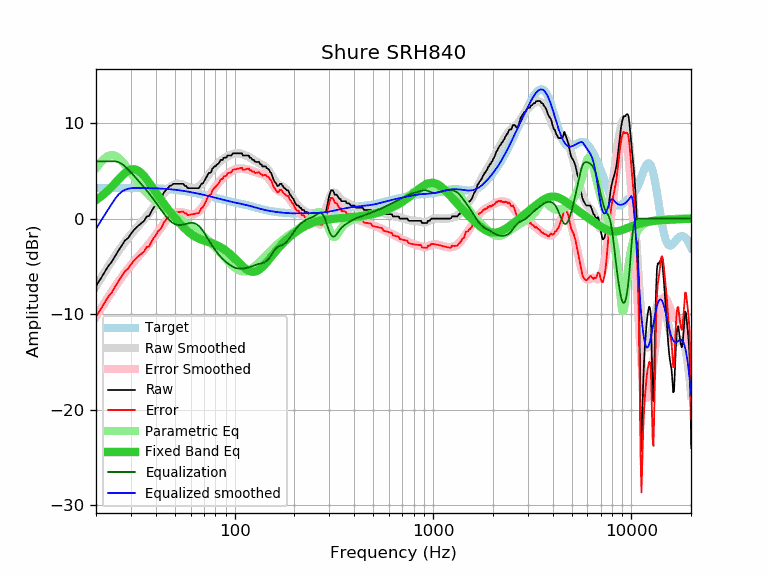

Source data for this figure (header and first rows):
frequency, raw, error, smoothed, error_smoothed, equalization, parametric_eq, equalized_raw, equalized_smoothed, target
20, -7.07, -10.27, -7.06, -10.26, 6.00, 1.95, -1.07, -1.06, 3.20
21, -6.38, -9.58, -6.36, -9.56, 6.00, 2.25, -0.38, -0.36, 3.20
22, -5.68, -8.88, -5.69, -8.89, 6.00, 2.59, 0.32, 0.31, 3.20
23, -5.01, -8.21, -5.06, -8.26, 6.00, 2.95, 0.99, 0.94, 3.20
24, -4.54, -7.74, -4.46, -7.67, 6.00, 3.33, 1.46, 1.54, 3.20
25, -3.91, -7.12, -3.90, -7.11, 6.00, 3.72, 2.09, 2.10, 3.21
26, -3.33, -6.54, -3.38, -6.59, 5.91, 4.11, 2.58, 2.53, 3.21
27, -2.80, -6.01, -2.90, -6.11, 5.73, 4.46, 2.93, 2.83, 3.21
28, -2.29, -5.50, -2.45, -5.66, 5.46, 4.77, 3.17, 3.01, 3.21
29, -2.05, -5.26, -2.04, -5.25, 5.16, 5.00, 3.11, 3.12, 3.21
30, -1.60, -4.81, -1.66, -4.87, 4.85, 5.14, 3.25, 3.18, 3.21
31, -1.21, -4.42, -1.31, -4.52, 4.52, 5.18, 3.31, 3.21, 3.21
32, -0.91, -4.12, -0.98, -4.19, 4.19, 5.11, 3.28, 3.21, 3.21
33, -0.68, -3.89, -0.66, -3.87, 3.87, 4.95, 3.19, 3.21, 3.21
34, -0.46, -3.66, -0.36, -3.56, 3.56, 4.72, 3.10, 3.20, 3.20
35, -0.23, -3.43, -0.06, -3.26, 3.26, 4.43, 3.03, 3.20, 3.20
36, 0.22, -2.98, 0.24, -2.95, 2.95, 4.11, 3.17, 3.20, 3.20
37, 0.26, -2.93, 0.54, -2.65, 2.65, 3.78, 2.91, 3.19, 3.19
38, 0.73, -2.46, 0.85, -2.33, 2.33, 3.43, 3.06, 3.18, 3.19
39, 1.14, -2.04, 1.16, -2.02, 2.02, 3.09, 3.16, 3.18, 3.18
40, 1.40, -1.77, 1.47, -1.70, 1.70, 2.76, 3.10, 3.17, 3.17
41, 1.82, -1.34, 1.77, -1.39, 1.39, 2.44, 3.21, 3.16, 3.16
42, 2.00, -1.15, 2.07, -1.08, 1.08, 2.13, 3.08, 3.15, 3.15
43, 2.28, -0.86, 2.36, -0.78, 0.78, 1.84, 3.06, 3.14, 3.14
44, 2.74, -0.39, 2.63, -0.50, 0.50, 1.55, 3.24, 3.13, 3.13
45, 2.96, -0.15, 2.87, -0.24, 0.24, 1.28, 3.20, 3.11, 3.11
46, 3.19, 0.09, 3.09, -0.01, 0.01, 1.02, 3.20, 3.10, 3.10
47, 3.42, 0.34, 3.27, 0.19, -0.19, 0.77, 3.23, 3.08, 3.08
48, 3.46, 0.40, 3.41, 0.35, -0.35, 0.54, 3.11, 3.06, 3.06
49, 3.65, 0.61, 3.53, 0.48, -0.48, 0.31, 3.17, 3.04, 3.04
50, 3.65, 0.63, 3.60, 0.58, -0.58, 0.09, 3.07, 3.02, 3.02
51, 3.65, 0.65, 3.64, 0.64, -0.64, -0.12, 3.01, 3.00, 3.00
52, 3.65, 0.67, 3.65, 0.67, -0.67, -0.33, 2.98, 2.98, 2.98
53, 3.65, 0.69, 3.63, 0.68, -0.68, -0.52, 2.97, 2.96, 2.96
54, 3.65, 0.72, 3.59, 0.66, -0.66, -0.70, 2.99, 2.93, 2.93
55, 3.65, 0.74, 3.54, 0.63, -0.63, -0.87, 3.02, 2.91, 2.91
56, 3.42, 0.54, 3.47, 0.59, -0.59, -1.04, 2.83, 2.88, 2.88
57, 3.42, 0.56, 3.40, 0.55, -0.55, -1.19, 2.87, 2.86, 2.86
58, 3.19, 0.36, 3.34, 0.51, -0.51, -1.33, 2.68, 2.83, 2.83
59, 3.19, 0.39, 3.27, 0.47, -0.47, -1.46, 2.72, 2.80, 2.80
60, 3.19, 0.42, 3.23, 0.45, -0.45, -1.58, 2.74, 2.77, 2.77
61, 3.19, 0.45, 3.19, 0.45, -0.45, -1.69, 2.74, 2.74, 2.74
62, 3.19, 0.47, 3.18, 0.47, -0.47, -1.79, 2.72, 2.72, 2.72
63, 3.19, 0.50, 3.19, 0.51, -0.51, -1.88, 2.68, 2.69, 2.69
64, 3.19, 0.53, 3.23, 0.57, -0.57, -1.96, 2.62, 2.66, 2.66
65, 3.19, 0.56, 3.29, 0.66, -0.66, -2.03, 2.53, 2.63, 2.63
66, 3.19, 0.59, 3.37, 0.77, -0.77, -2.10, 2.42, 2.60, 2.60
67, 3.42, 0.85, 3.48, 0.91, -0.91, -2.16, 2.51, 2.57, 2.57
68, 3.65, 1.11, 3.61, 1.07, -1.07, -2.21, 2.58, 2.54, 2.54
69, 3.67, 1.16, 3.76, 1.25, -1.25, -2.26, 2.42, 2.51, 2.51
70, 3.87, 1.39, 3.92, 1.44, -1.44, -2.30, 2.43, 2.48, 2.48
71, 4.10, 1.65, 4.09, 1.64, -1.64, -2.35, 2.46, 2.45, 2.45
72, 4.34, 1.92, 4.27, 1.85, -1.85, -2.39, 2.49, 2.42, 2.42
73, 4.56, 2.17, 4.44, 2.05, -2.05, -2.43, 2.51, 2.39, 2.39
74, 4.79, 2.43, 4.62, 2.26, -2.26, -2.47, 2.53, 2.36, 2.36
75, 4.79, 2.46, 4.79, 2.46, -2.46, -2.51, 2.33, 2.33, 2.33
76, 4.85, 2.55, 4.95, 2.65, -2.65, -2.55, 2.20, 2.30, 2.30
77, 5.19, 2.92, 5.11, 2.84, -2.84, -2.59, 2.35, 2.27, 2.27
78, 5.31, 3.07, 5.26, 3.01, -3.01, -2.63, 2.30, 2.24, 2.24
79, 5.47, 3.25, 5.39, 3.18, -3.18, -2.68, 2.29, 2.21, 2.22
... 553 more rows
